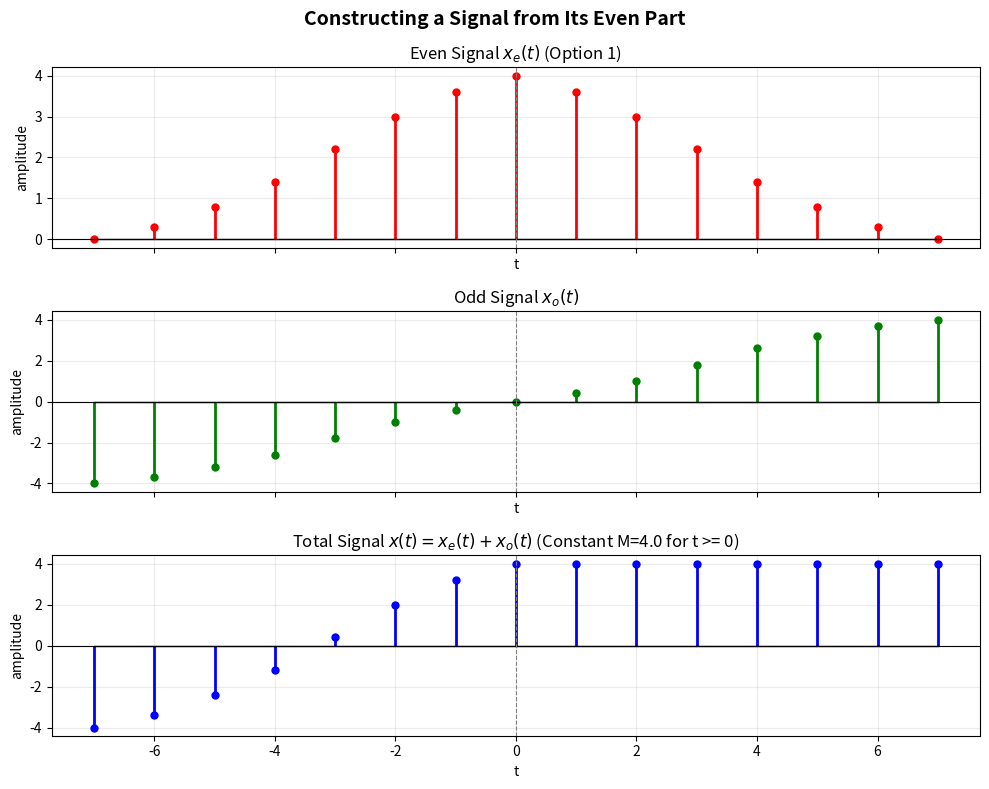

Write Python code to recreate this figure.
import sys
import numpy as np
import matplotlib
# Use Agg backend for reliable headless execution; fallback if interactive
try:
    matplotlib.use("Agg")
except Exception:
    pass
import matplotlib.pyplot as plt


# =========================================================
# Helper functions
# =========================================================

def BuildEvenSignalFromRightSide(right_side_values):
    right_side_values = np.array(right_side_values, dtype=float)
    left_side_values = right_side_values[1:][::-1]
    return np.concatenate([left_side_values, right_side_values])


def StemPlot(ax, t, values, title, color):
    markerline, stemlines, baseline = ax.stem(t, values)

    plt.setp(markerline, marker="o", markersize=5, color=color)
    plt.setp(stemlines, linewidth=2, color=color)
    plt.setp(baseline, linewidth=1, color="black")

    ax.axhline(0, color="black", linewidth=0.8)
    ax.axvline(0, color="gray", linewidth=0.8, linestyle="--")
    ax.grid(True, alpha=0.25)

    ax.set_title(title)
    ax.set_xlabel("t")
    ax.set_ylabel("amplitude")


def CheckEven(values):
    return np.allclose(values, values[::-1])


def CheckOdd(values):
    return np.allclose(values, -values[::-1])


def PrintArray(name, values, decimals=1):
    formatted_values = ", ".join(f"{value:.{decimals}f}" for value in values)
    print(f"\n{name}:")
    print(f"[{formatted_values}]")


def PrintIntArray(name, values):
    formatted_values = ", ".join(f"{value:d}" for value in values)
    print(f"\n{name}:")
    print(f"[{formatted_values}]")


def FormatCheck(result):
    symbol = "✅" if result else "❌"
    return f"{symbol} {result}"


# =========================================================
# Choose one even signal
# =========================================================
# We use 15 samples: t = -7, -6, ..., 0, ..., 6, 7.
# So we only define the right side: t = 0, 1, ..., 7.
# Thus each array below defines x_e[0], x_e[1], x_e[2], ... etc.

even_signal_options = {
    1: ("Smooth hill-shaped even signal", [4.0, 3.6, 3.0, 2.2, 1.4, 0.8, 0.3, 0.0]),
    2: ("Triangular even signal",        [7.0, 6.0, 5.0, 4.0, 3.0, 2.0, 1.0, 0.0]),
    3: ("Valley-shaped even signal",     [1.0, 1.2, 1.5, 2.0, 2.6, 3.2, 3.7, 4.0]),
    4: ("Oscillatory even signal",       [3.0, 2.2, 0.8, 1.4, 2.6, 1.8, 0.9, 2.1]),
    5: ("Flat-top even signal",          [4.0, 4.0, 4.0, 3.2, 2.2, 1.2, 0.5, 0.0]),
}

def solve_for_choice(choice=1, save_plots=True):
    print(f"\nProcessing Option {choice}: {even_signal_options[choice][0]}")
    right_side_even = even_signal_options[choice][1]

    # =========================================================
    # Build time axis and even component
    # =========================================================

    x_even = BuildEvenSignalFromRightSide(right_side_even)
    N = (len(x_even) - 1) // 2
    t = np.arange(-N, N + 1)

    PrintIntArray("Time axis", t)
    PrintArray("Even component x_e(t)", x_even)

    print("\nIs x_e(t) even?")
    print(FormatCheck(CheckEven(x_even)))

    # =========================================================
    # Find suitable M
    # =========================================================
    # Condition: x(t) = x_e(t) + x_o(t) = M for t >= 0.
    # At t = 0, since x_o is odd, x_o(0) = 0.
    # Therefore, M = x_e(0).
    M = float(x_even[t == 0][0])
    print(f"\nM = {M:.1f}")

    # =========================================================
    # Construct the odd component
    # =========================================================
    # For t >= 0: x(t) = x_e(t) + x_o(t) = M  ==>  x_o(t) = M - x_e(t)
    # Since x_o(t) is odd, x_o(-t) = -x_o(t)  ==>  for t < 0: x_o(t) = -(M - x_e(-t)) = x_e(t) - M
    x_odd = np.zeros_like(x_even)
    x_odd[t >= 0] = M - x_even[t >= 0]
    x_odd[t < 0] = x_even[t < 0] - M

    PrintArray("Odd component x_o(t)", x_odd)

    print("\nIs x_o(t) odd?")
    odd_check = CheckOdd(x_odd)
    print(FormatCheck(odd_check))

    # =========================================================
    # Construct the final signal
    # =========================================================

    x_total = x_even + x_odd

    PrintArray("Final signal x(t)", x_total)
    PrintArray("Right side of x(t), for t >= 0", x_total[t >= 0])

    # We need this following output to be True
    print("\nIs the right side constant M?")
    const_check = np.allclose(x_total[t >= 0], M)
    print(FormatCheck(const_check))

    # =========================================================
    # Plot results
    # =========================================================
    if save_plots:
        fig, axes = plt.subplots(3, 1, figsize=(10, 8), sharex=True)

        StemPlot(axes[0], t, x_even, f"Even Signal $x_e(t)$ (Option {choice})", "red")
        StemPlot(axes[1], t, x_odd, "Odd Signal $x_o(t)$", "green")
        StemPlot(axes[2], t, x_total, f"Total Signal $x(t) = x_e(t) + x_o(t)$ (Constant M={M:.1f} for t >= 0)", "blue")

        plt.suptitle("Constructing a Signal from Its Even Part", fontsize=14, fontweight="bold")
        plt.tight_layout()

        out_name = f"output_case_{choice}.png" if len(sys.argv) > 1 and sys.argv[1] == "--all" else "output.png"
        plt.savefig(out_name, dpi=150, bbox_inches="tight")
        plt.close(fig)
        print(f"Saved plot to {out_name}")

    return odd_check and const_check


def main():
    if len(sys.argv) > 1 and sys.argv[1] == "--all":
        # Test all options
        all_passed = True
        for k in even_signal_options:
            passed = solve_for_choice(k, save_plots=True)
            if not passed:
                all_passed = False
        print("\nAll cases passed:", all_passed)
    else:
        # Check if choice is passed as CLI argument or prompt
        if len(sys.argv) > 1 and sys.argv[1].isdigit():
            choice = int(sys.argv[1])
        else:
            print("\nChoose an even signal:\n")
            for key, (name, values) in even_signal_options.items():
                print(f"{key}. {name}: {values}")
            try:
                choice = int(input("\nEnter a number from 1 to 5: "))
            except (EOFError, ValueError):
                choice = 1
        solve_for_choice(choice, save_plots=True)


if __name__ == "__main__":
    main()
